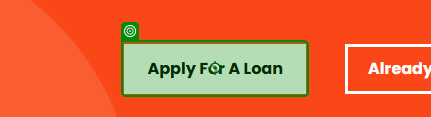
Workflow: Main

Step 1: click

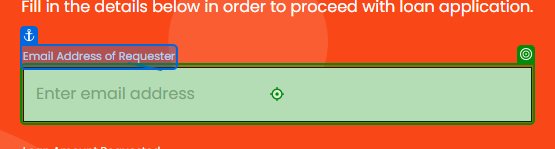
Step 2: type "[email redacted]"

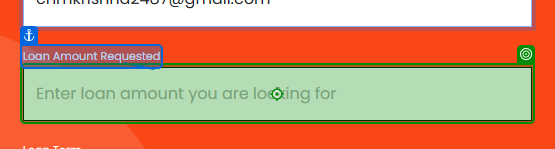
Step 3: type "100000"

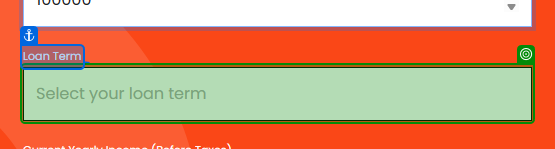
Step 4: select "5"

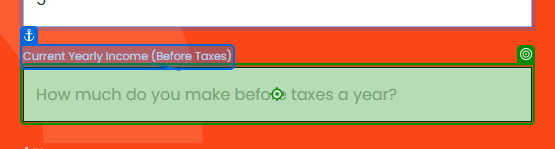
Step 5: type "[number redacted]"

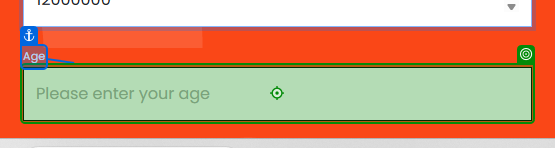
Step 6: type "25"

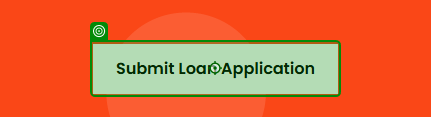
Step 7: click

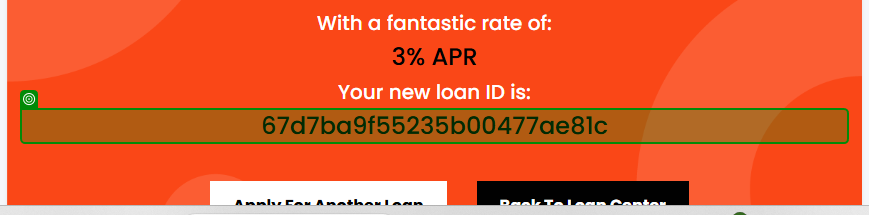
Step 8: get-text